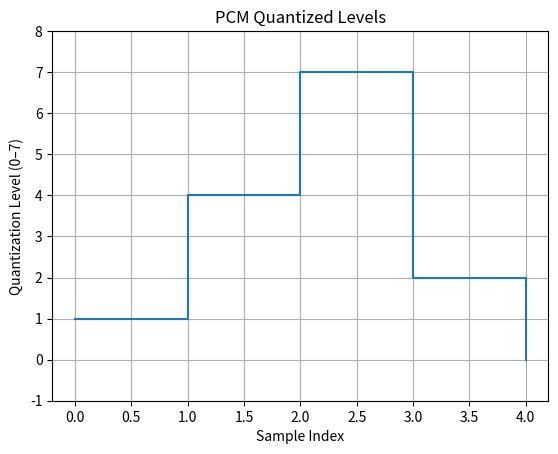

Generate this figure with matplotlib:
import matplotlib.pyplot as plt

def pcm_encode(analog):
    min_val = min(analog)
    max_val = max(analog)
    levels = 8  # 3-bit PCM
    step = (max_val - min_val) / (levels - 1)

    quantized = []
    for x in analog:
        index = int(round((x - min_val) / step))
        index = max(0, min(index, levels - 1))
        quantized.append(index)

    bits = []
    for q in quantized:
        bits += [int(b) for b in format(q, '03b')]
    return bits, quantized

# Input analog signal
analog = [0.2, 0.5, 0.8, 0.3, 0.1]

# Encode using PCM
bits, quantized_levels = pcm_encode(analog)
print("PCM Output (bit stream):", bits)

# Plot quantized levels
plt.step(range(len(quantized_levels)), quantized_levels, where='post')
plt.ylim(-1, 8)
plt.title("PCM Quantized Levels")
plt.xlabel("Sample Index")
plt.ylabel("Quantization Level (0–7)")
plt.grid(True)
plt.show()
